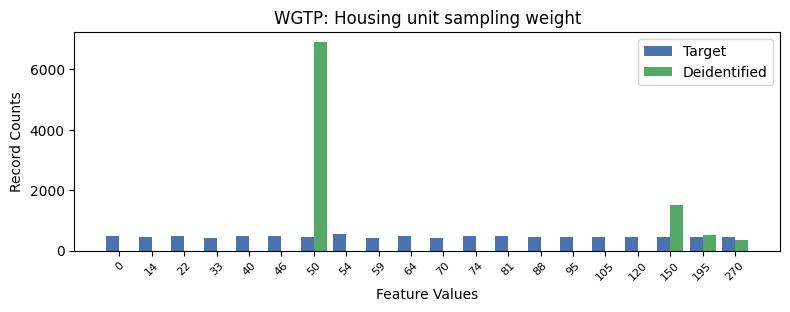

Values plotted in this chart, from the file beside it:
, WGTP, count_target, count_deidentified
0, 7, 541, 0.0
1, 12, 487, 0.0
2, 11, 483, 0.0
3, 4, 479, 0.0
4, 0, 475, 0.0
5, 5, 472, 0.0
6, 9, 472, 0.0
7, 2, 468, 0.0
8, 18, 467, 512.0
9, 17, 467, 1524
10, 19, 463, 350.0
11, 16, 462, 0.0
12, 13, 459, 0.0
13, 1, 458, 0.0
14, 14, 458, 0.0
15, 6, 451, 6890
16, 15, 449, 0.0
17, 8, 434, 0.0
18, 10, 424, 0.0
19, 3, 407, 0.0
